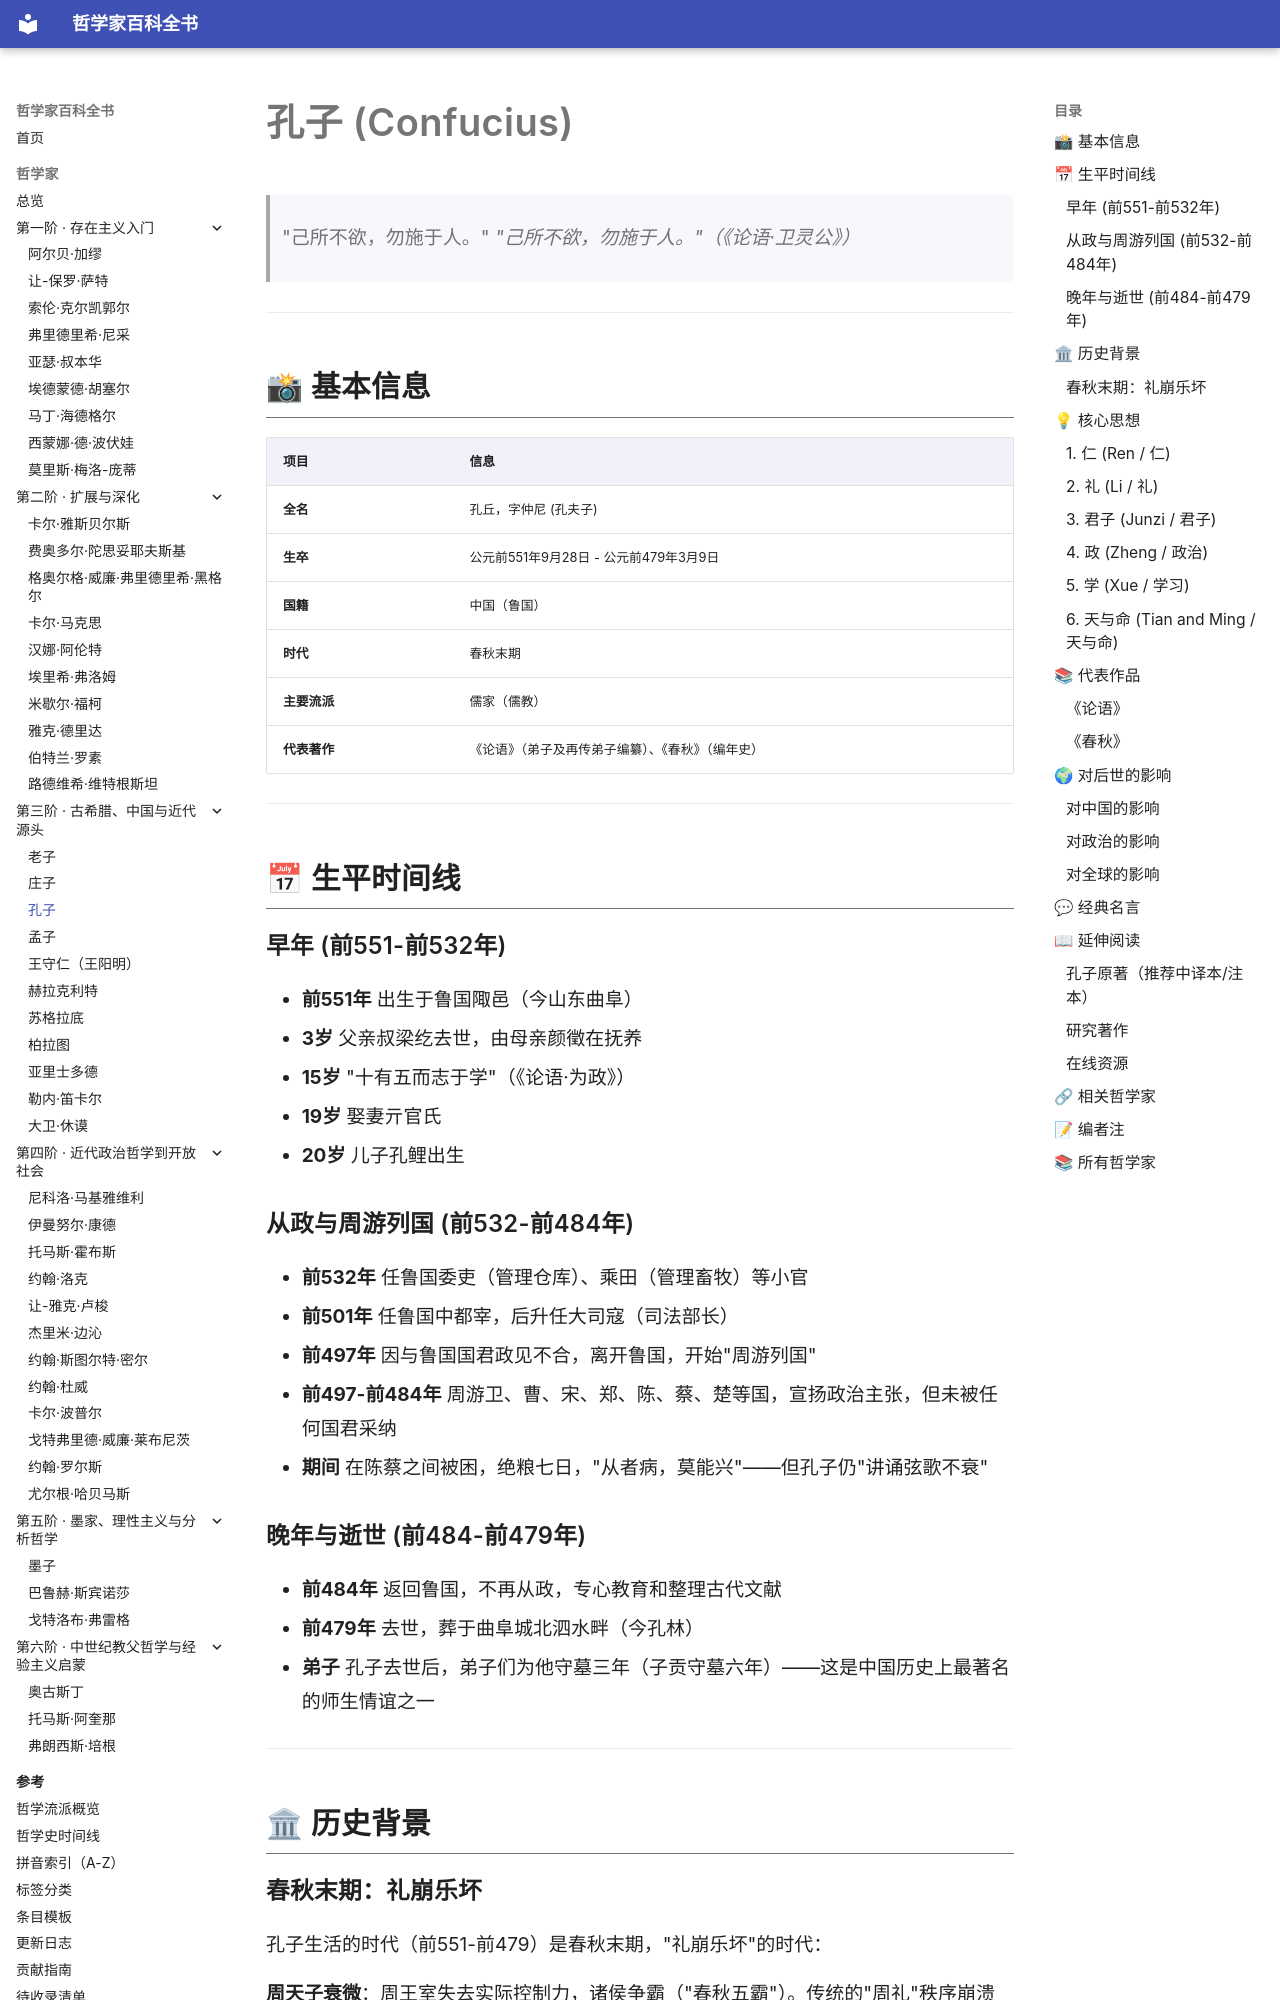

repository: GTX950L/philosopher-encyclopedia · page: philosophers/confucius/index.html · generator: mkdocs

---
tags:
  - 儒家
  - 中国哲学
  - 春秋战国
---
# 孔子 (Confucius)
<a id="top"></a>

> "己所不欲，勿施于人。"
> *"己所不欲，勿施于人。"（《论语·卫灵公》）*

---
## 📸 基本信息

| 项目 | 信息 |
|------|------|
| **全名** | 孔丘，字仲尼 (孔夫子) |
| **生卒** | 公元前551年9月28日 - 公元前479年3月9日 |
| **国籍** | 中国（鲁国） |
| **时代** | 春秋末期 |
| **主要流派** | 儒家（儒教） |
| **代表著作** | 《论语》（弟子及再传弟子编纂）、《春秋》（编年史） |

---

## 📅 生平时间线

### 早年 (前551-前532年)
- **前551年** 出生于鲁国陬邑（今山东曲阜）
- **3岁** 父亲叔梁纥去世，由母亲颜徵在抚养
- **15岁** "十有五而志于学"（《论语·为政》）
- **19岁** 娶妻亓官氏
- **20岁** 儿子孔鲤出生

### 从政与周游列国 (前532-前484年)
- **前532年** 任鲁国委吏（管理仓库）、乘田（管理畜牧）等小官
- **前501年** 任鲁国中都宰，后升任大司寇（司法部长）
- **前497年** 因与鲁国国君政见不合，离开鲁国，开始"周游列国"
- **前497-前484年** 周游卫、曹、宋、郑、陈、蔡、楚等国，宣扬政治主张，但未被任何国君采纳
- **期间** 在陈蔡之间被困，绝粮七日，"从者病，莫能兴"——但孔子仍"讲诵弦歌不衰"

### 晚年与逝世 (前484-前479年)
- **前484年** 返回鲁国，不再从政，专心教育和整理古代文献
- **前479年** 去世，葬于曲阜城北泗水畔（今孔林）
- **弟子** 孔子去世后，弟子们为他守墓三年（子贡守墓六年）——这是中国历史上最著名的师生情谊之一

---

## 🏛 历史背景
